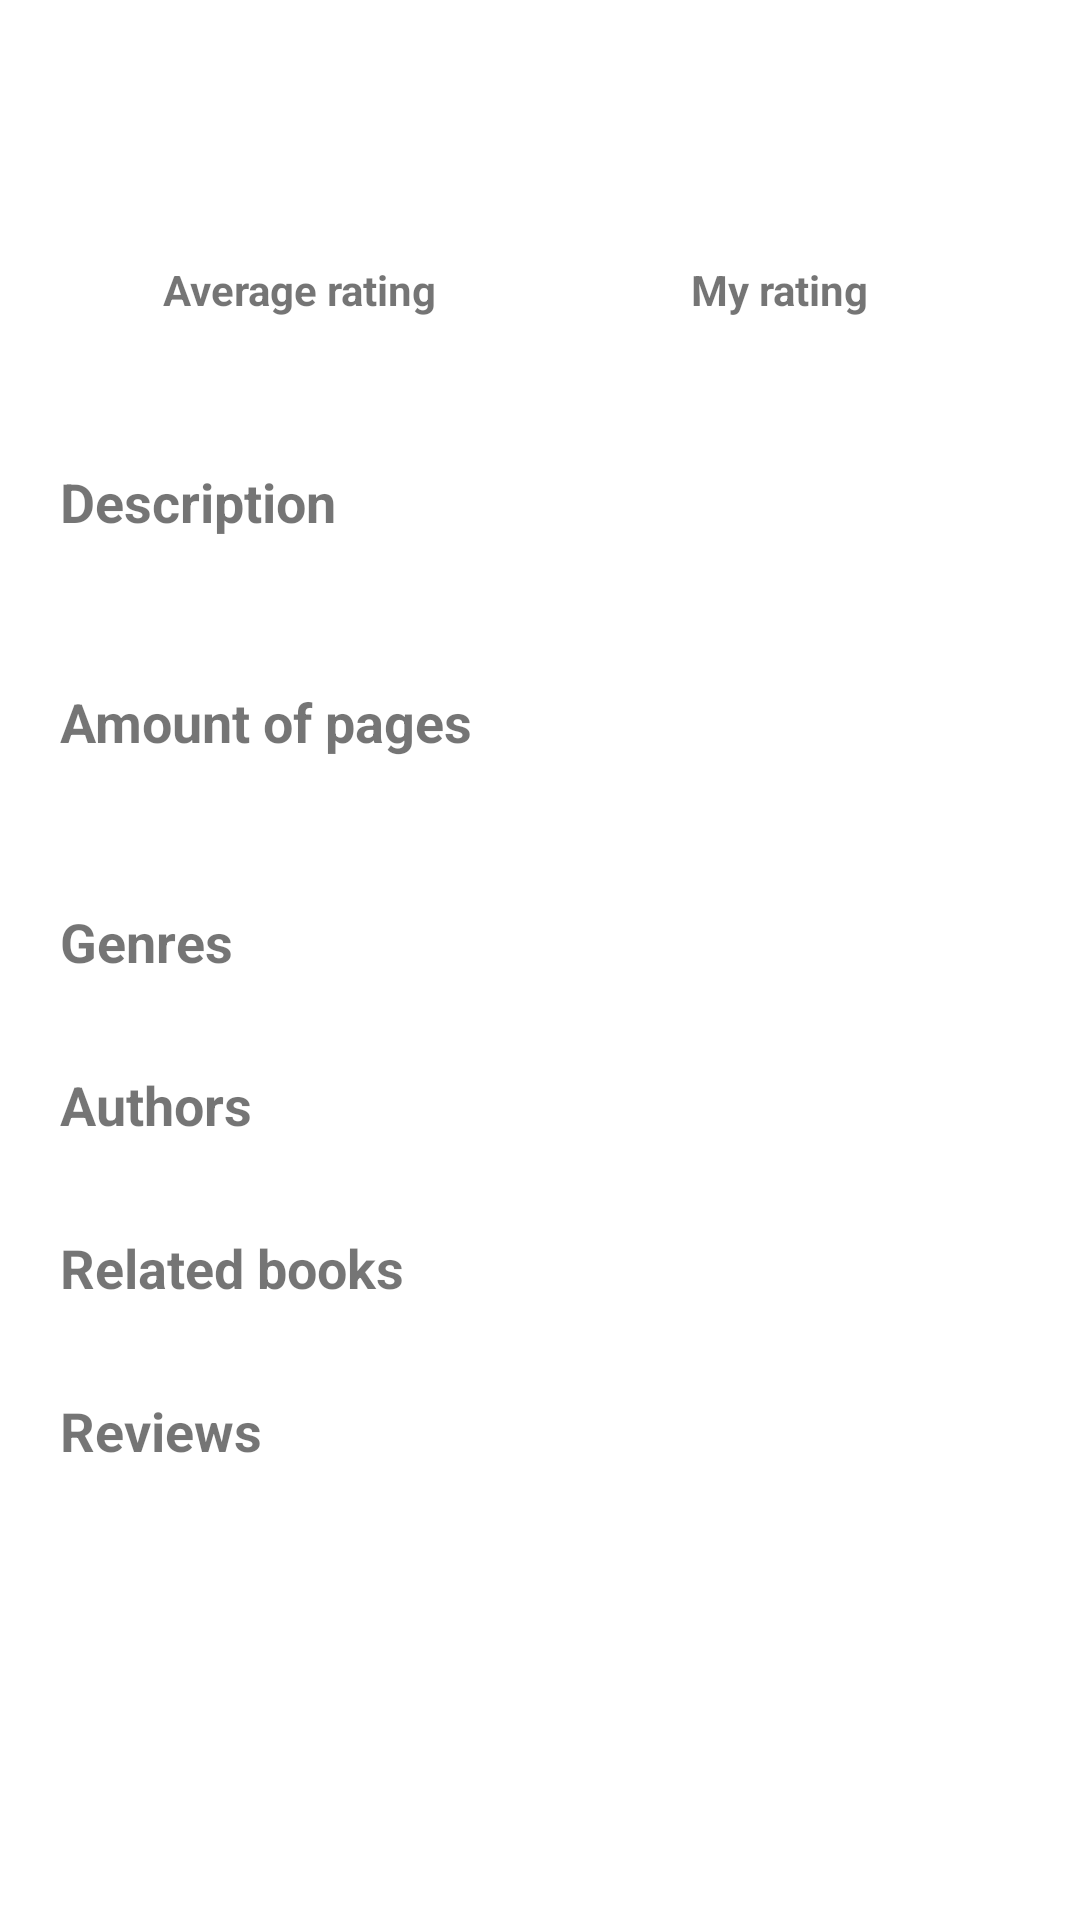

Layout XML and referenced resources for this Android screen:
<!-- AndroidManifest.xml: application theme Theme.Books -->
<!-- res/layout/activity_book.xml -->
<?xml version="1.0" encoding="utf-8"?>
<ScrollView xmlns:android="http://schemas.android.com/apk/res/android"
    xmlns:app="http://schemas.android.com/apk/res-auto"
    xmlns:tools="http://schemas.android.com/tools"
    style="@style/MatchParentWrapContentStyle"
    tools:context=".book_activity.BookActivity">

    <androidx.constraintlayout.widget.ConstraintLayout
        style="@style/MatchParentWrapContentStyle"
        android:padding="@dimen/book_padding_2">

        <ImageView
            android:id="@+id/bookCoverPhoto"
            style="@style/BookCoverPhotoStyle"
            app:layout_constraintEnd_toEndOf="parent"
            app:layout_constraintStart_toStartOf="parent"
            app:layout_constraintTop_toTopOf="parent" />

        <TextView
            android:id="@+id/bookTitle"
            style="@style/Header1Style"
            android:layout_marginTop="@dimen/book_margin_2"
            app:layout_constraintEnd_toEndOf="parent"
            app:layout_constraintStart_toStartOf="parent"
            app:layout_constraintTop_toBottomOf="@+id/bookCoverPhoto" />

        <LinearLayout
            android:id="@+id/ratingLinearLayout"
            style="@style/MatchParentWrapContentStyle"
            app:layout_constraintStart_toStartOf="parent"
            app:layout_constraintTop_toBottomOf="@+id/bookTitle">

            <androidx.constraintlayout.widget.ConstraintLayout
                style="@style/ColumnStyle"
                android:layout_weight="@integer/rating_column_weight">

                <TextView
                    android:id="@+id/averageRatingLabel"
                    style="@style/Header4Style"
                    android:layout_marginTop="@dimen/book_margin_2"
                    android:text="@string/average_rating"
                    app:layout_constraintStart_toStartOf="parent"
                    app:layout_constraintEnd_toEndOf="parent"
                    app:layout_constraintTop_toTopOf="parent" />

                <TextView
                    android:id="@+id/averageRating"
                    style="@style/Header4Style"
                    android:layout_marginTop="@dimen/book_margin_1"
                    app:layout_constraintTop_toBottomOf="@+id/averageRatingLabel"
                    app:layout_constraintStart_toStartOf="parent"
                    app:layout_constraintEnd_toEndOf="parent"
                    tools:layout_editor_absoluteX="62dp" />
            </androidx.constraintlayout.widget.ConstraintLayout>

            <androidx.constraintlayout.widget.ConstraintLayout
                style="@style/ColumnStyle"
                android:layout_weight="@integer/rating_column_weight">

                <TextView
                    android:id="@+id/myRatingLabel"
                    style="@style/Header4Style"
                    android:layout_marginTop="@dimen/book_margin_2"
                    android:text="@string/my_rating"
                    app:layout_constraintStart_toStartOf="parent"
                    app:layout_constraintEnd_toEndOf="parent"
                    app:layout_constraintTop_toTopOf="parent" />

                <TextView
                    android:id="@+id/myRating"
                    style="@style/Header4Style"
                    android:layout_marginTop="@dimen/book_margin_1"
                    app:layout_constraintTop_toBottomOf="@+id/myRatingLabel"
                    app:layout_constraintStart_toStartOf="parent"
                    app:layout_constraintEnd_toEndOf="parent" />
            </androidx.constraintlayout.widget.ConstraintLayout>
        </LinearLayout>

        <TextView
            android:id="@+id/descriptionLabel"
            style="@style/Header2Style"
            android:layout_marginTop="@dimen/book_margin_2"
            android:text="@string/description"
            app:layout_constraintStart_toStartOf="parent"
            app:layout_constraintTop_toBottomOf="@+id/ratingLinearLayout" />

        <TextView
            android:id="@+id/description"
            style="@style/TextStyle"
            android:layout_marginTop="@dimen/book_margin_1"
            app:layout_constraintStart_toStartOf="parent"
            app:layout_constraintTop_toBottomOf="@+id/descriptionLabel" />

        <TextView
            android:id="@+id/pageAmountLabel"
            style="@style/Header2Style"
            android:layout_marginTop="@dimen/book_margin_2"
            android:text="@string/page_amount"
            app:layout_constraintStart_toStartOf="parent"
            app:layout_constraintTop_toBottomOf="@+id/description" />

        <TextView
            android:id="@+id/pageAmount"
            style="@style/TextStyle"
            android:layout_marginTop="@dimen/book_margin_1"
            app:layout_constraintStart_toStartOf="parent"
            app:layout_constraintTop_toBottomOf="@+id/pageAmountLabel" />

        <TextView
            android:id="@+id/genresLabel"
            style="@style/Header2Style"
            android:layout_marginTop="@dimen/book_margin_2"
            android:text="@string/genres"
            app:layout_constraintStart_toStartOf="parent"
            app:layout_constraintTop_toBottomOf="@+id/pageAmount" />

        <androidx.recyclerview.widget.RecyclerView
            android:id="@+id/genresRecyclerView"
            style="@style/MatchParentWrapContentStyle"
            android:layout_marginTop="@dimen/book_margin_1"
            app:layout_constraintStart_toStartOf="parent"
            app:layout_constraintTop_toBottomOf="@+id/genresLabel" />

        <TextView
            android:id="@+id/authorsLabel"
            style="@style/Header2Style"
            android:layout_marginTop="@dimen/book_margin_2"
            android:text="@string/authors"
            app:layout_constraintStart_toStartOf="parent"
            app:layout_constraintTop_toBottomOf="@+id/genresRecyclerView" />

        <androidx.recyclerview.widget.RecyclerView
            android:id="@+id/authorsRecyclerView"
            style="@style/MatchParentWrapContentStyle"
            android:layout_marginTop="@dimen/book_margin_1"
            app:layout_constraintStart_toStartOf="parent"
            app:layout_constraintTop_toBottomOf="@+id/authorsLabel" />

        <TextView
            android:id="@+id/relatedBooksLabel"
            style="@style/Header2Style"
            android:layout_marginTop="@dimen/book_margin_2"
            android:text="@string/related_books"
            app:layout_constraintStart_toStartOf="parent"
            app:layout_constraintTop_toBottomOf="@+id/authorsRecyclerView" />

        <androidx.recyclerview.widget.RecyclerView
            android:id="@+id/relatedBooksRecyclerView"
            style="@style/MatchParentStyle"
            android:layout_marginTop="@dimen/book_margin_1"
            app:layout_constraintStart_toStartOf="parent"
            app:layout_constraintTop_toBottomOf="@+id/relatedBooksLabel" />

        <TextView
            android:id="@+id/reviewsLabel"
            style="@style/Header2Style"
            android:layout_marginTop="@dimen/book_margin_2"
            android:text="@string/reviews"
            app:layout_constraintStart_toStartOf="parent"
            app:layout_constraintTop_toBottomOf="@+id/relatedBooksRecyclerView" />

        <androidx.recyclerview.widget.RecyclerView
            android:id="@+id/reviewsRecyclerView"
            style="@style/WrapContentStyle"
            android:layout_marginTop="@dimen/book_margin_1"
            app:layout_constraintStart_toStartOf="parent"
            app:layout_constraintTop_toBottomOf="@+id/reviewsLabel" />

    </androidx.constraintlayout.widget.ConstraintLayout>
</ScrollView>
<!-- resources referenced by this layout -->
<resources>
  <dimen name="book_margin_1">10dp</dimen>
  <dimen name="book_margin_2">20dp</dimen>
  <dimen name="book_padding_2">20dp</dimen>
  <integer name="rating_column_weight">1</integer>
  <string name="authors">Authors</string>
  <string name="average_rating">Average rating</string>
  <string name="description">Description</string>
  <string name="genres">Genres</string>
  <string name="my_rating">My rating</string>
  <string name="page_amount">Amount of pages</string>
  <string name="related_books">Related books</string>
  <string name="reviews">Reviews</string>
  <style name="BookCoverPhotoStyle">
          <item name="android:layout_width">@dimen/book_cover_photo_width</item>
          <item name="android:layout_height">wrap_content</item>
      </style>
  <style name="ColumnStyle">
          <item name="android:layout_width">0dp</item>
          <item name="android:layout_height">wrap_content</item>
      </style>
  <style name="Header1Style" parent="HeaderStyle">
          <item name="android:textSize">@dimen/header_1_font_size</item>
      </style>
  <style name="Header2Style" parent="HeaderStyle">
          <item name="android:textSize">@dimen/header_2_font_size</item>
      </style>
  <style name="Header4Style" parent="HeaderStyle">
          <item name="android:textSize">@dimen/header_4_font_size</item>
      </style>
  <style name="MatchParentStyle">
          <item name="android:layout_width">match_parent</item>
          <item name="android:layout_height">match_parent</item>
      </style>
  <style name="MatchParentWrapContentStyle">
          <item name="android:layout_width">match_parent</item>
          <item name="android:layout_height">wrap_content</item>
      </style>
  <style name="TextStyle" parent="WrapContentStyle">
          <item name="android:textSize">@dimen/content_font_size</item>
      </style>
  <style name="WrapContentStyle">
          <item name="android:layout_width">wrap_content</item>
          <item name="android:layout_height">wrap_content</item>
      </style>
  <style name="Theme.Books" parent="Theme.MaterialComponents.DayNight.DarkActionBar">
          
          <item name="colorPrimary">@color/purple_500</item>
          <item name="colorPrimaryVariant">@color/purple_700</item>
          <item name="colorOnPrimary">@color/white</item>
          
          <item name="colorSecondary">@color/teal_200</item>
          <item name="colorSecondaryVariant">@color/teal_700</item>
          <item name="colorOnSecondary">@color/black</item>
          
          <item name="android:statusBarColor" tools:targetApi="21">?attr/colorPrimaryVariant</item>
          
      </style>
  <dimen name="book_cover_photo_width">200dp</dimen>
  <style name="HeaderStyle" parent="WrapContentStyle">
          <item name="android:textStyle">bold</item>
      </style>
  <dimen name="header_1_font_size">20sp</dimen>
  <dimen name="header_2_font_size">18sp</dimen>
  <dimen name="header_4_font_size">14sp</dimen>
  <dimen name="content_font_size">14sp</dimen>
  <!-- not gathered from this repository: default colours our renderer supplied (Android Studio template values) -->
  <color name="purple_500">#FF6200EE</color>
  <color name="purple_700">#FF3700B3</color>
  <color name="teal_200">#FF03DAC5</color>
  <color name="teal_700">#FF018786</color>
  <color name="black">#FF000000</color>
  <color name="white">#FFFFFFFF</color>
</resources>
